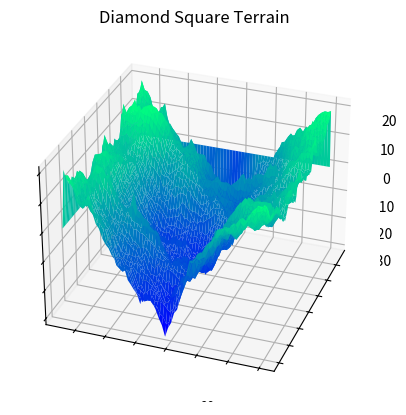

Reproduce this figure in Python.
import numpy as np
from mpl_toolkits.mplot3d import Axes3D  
# Axes3D import has side effects, it enables using projection='3d' in add_subplot
import matplotlib.pyplot as plt
import random

#define parameters
terrainSize = 65 #should be 2^n + 1

def diamondSq(z):
    corners = random.randint(0,150)
    z[0][0] = z[terrainSize - 1][0]\
         = z[0][terrainSize -1] = z[terrainSize - 1][terrainSize - 1] = 20
    
    roughness = 40
    tileWidth = terrainSize -1

    while tileWidth > 1:
        halfSide = tileWidth // 2
    
        # set the diamond values (the centers of each tile)
        for x in range(0, terrainSize - 1, tileWidth):
            for y in range(0, terrainSize - 1, tileWidth):
                cornerSum = z[x][y] + \
                        z[x + tileWidth][y] + \
                        z[x][y + tileWidth] + \
                        z[x + tileWidth][y + tileWidth]

                avg = cornerSum / 4
                avg += random.randint(-roughness, roughness)

                z[x + halfSide][y + halfSide] = avg

        # set the square values (the midpoints of the sides)
        for x in range(0, terrainSize - 1, halfSide):
            for y in range((x + halfSide) % tileWidth, terrainSize - 1, tileWidth):
                avg = z[(x - halfSide + terrainSize - 1) % (terrainSize - 1)][y] + \
                  z[(x + halfSide) % (terrainSize - 1)][y] + \
                  z[x][(y + halfSide) % (terrainSize - 1)] + \
                  z[x][(y - halfSide + terrainSize - 1) % (terrainSize - 1)]

                avg /= 4.0
                avg += random.randint(-roughness, roughness)

                z[x][y] = avg

            # because the values wrap round, the left and right edges are equal, same with top and bottom
                if x == 0:
                    z[terrainSize - 1][y] = avg
                if y == 0:
                    z[x][terrainSize - 1] = avg

    # reduce the roughness in each pass, making sure it never gets to 0
        roughness = max(roughness // 2, 1)
        tileWidth //= 2

    return (z)#2D array of heights

#creates the mesh 'ground' which terrain rises from
x = np.linspace(0, terrainSize, terrainSize + 1)
y = np.linspace(0, terrainSize, terrainSize + 1)
z = np.zeros((terrainSize + 1, terrainSize + 1))
X, Y = np.meshgrid(x, y)
Z = diamondSq(z)

fig = plt.figure()
ax = plt.axes(projection="3d")
ax.plot_wireframe(X, Y, Z, color='green')
ax.set_xlabel('x')
ax.set_ylabel('y')
ax.set_zlabel('z')

ax = plt.axes(projection='3d')
ax.plot_surface(X, Y, Z, rstride=1, cstride=1, cmap='winter', edgecolor='none')
ax.set_yticklabels([])
ax.set_xticklabels([])
ax.set_zticklabels([])
ax.view_init(azim = 200)
ax.set_title('Diamond Square Terrain')

plt.show()